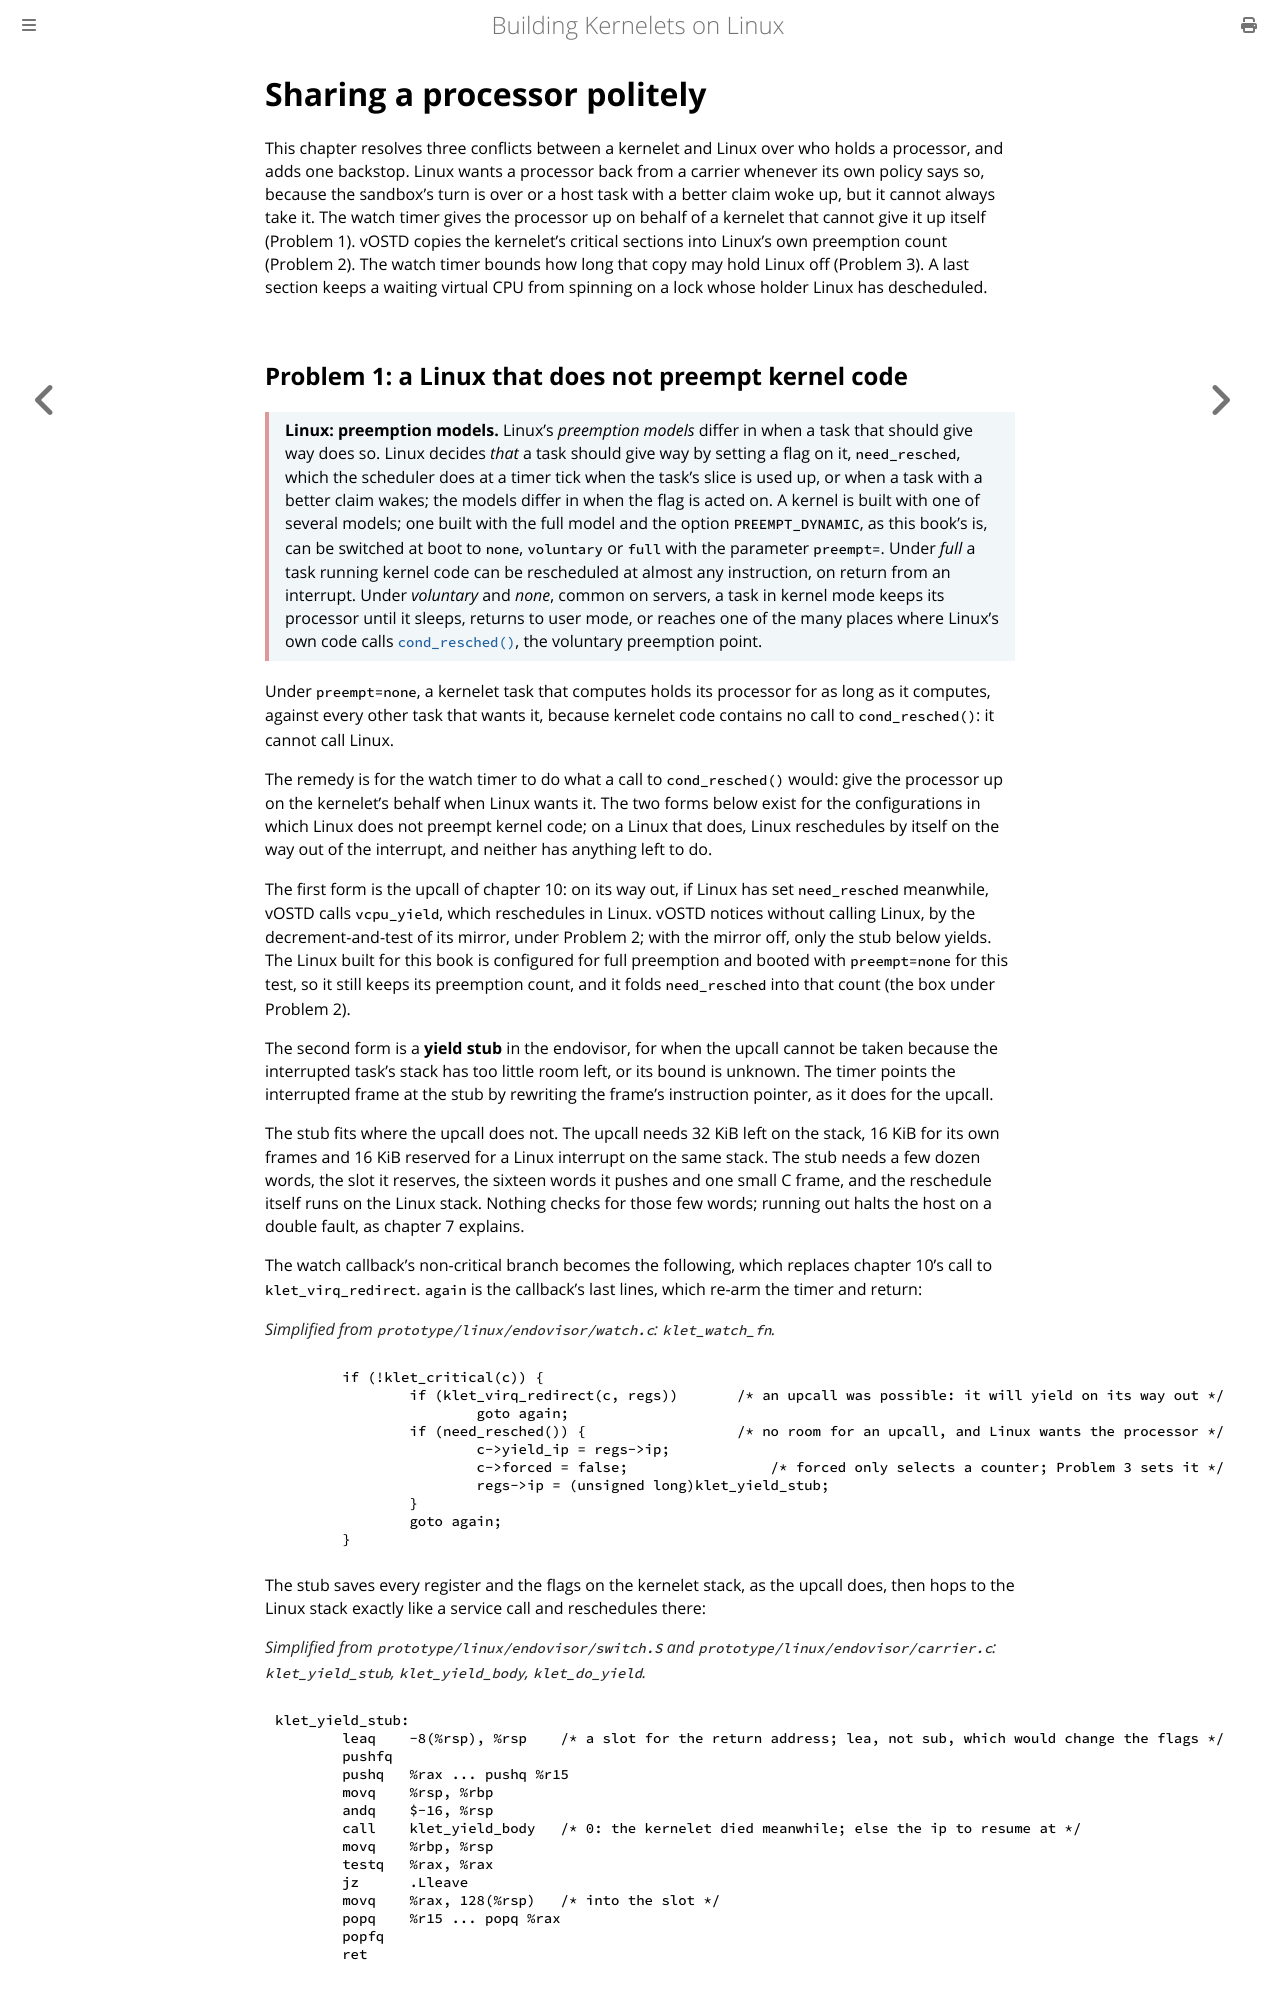

repository: Plucky923/kernelet · page: accepted-design/sharing-a-processor-politely.html · generator: mdbook

# Sharing a processor politely

This chapter resolves three conflicts between a kernelet and Linux over who holds a processor, and adds one backstop. Linux wants a processor back from a carrier whenever its own policy says so, because the sandbox's turn is over or a host task with a better claim woke up, but it cannot always take it. The watch timer gives the processor up on behalf of a kernelet that cannot give it up itself (Problem 1). vOSTD copies the kernelet's critical sections into Linux's own preemption count (Problem 2). The watch timer bounds how long that copy may hold Linux off (Problem 3). A last section keeps a waiting virtual CPU from spinning on a lock whose holder Linux has descheduled.
